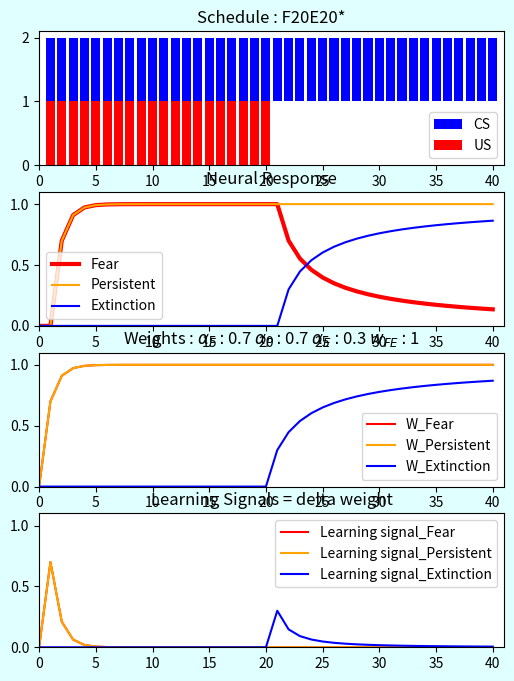

Generate this figure with matplotlib:
import numpy as np
from matplotlib import pyplot as plt


class Model:
    def __init__(self, alpha_F=0.7, alpha_P=0.7, alpha_E=0.3):
        np.random.seed()
        self.Schedule = []
        self.alpha_F = alpha_F
        self.alpha_P = alpha_P
        self.alpha_E = alpha_E
        self.wipeMemory()

    def wipeMemory(self):
        # Clear neural activity
        self.F = np.array([0])
        self.P = np.array([0])
        self.E = np.array([0])
        # Clear Weights
        self.w_F = np.array([0])
        self.w_P = np.array([0])
        self.w_E = np.array([0])
        self.w_FE = 1
        # Clear dWeights
        self.d_w_F = np.array([0])
        self.d_w_P = np.array([0])
        self.d_w_E = np.array([0])
        print("""                                         
                                                              _                _ _ 
                                                             (_)              | | |
         _ __ ___   ___ _ __ ___   ___  _ __ _   _  __      ___ _ __   ___  __| | |
        | '_ ` _ \ / _ \ '_ ` _ \ / _ \| '__| | | | \ \ /\ / / | '_ \ / _ \/ _` | |
        | | | | | |  __/ | | | | | (_) | |  | |_| |  \ V  V /| | |_) |  __/ (_| |_|
        |_| |_| |_|\___|_| |_| |_|\___/|_|   \__, |   \_/\_/ |_| .__/ \___|\__,_(_)
                                              __/ |            | |                 
                                             |___/             |_|      
         """)

    def generateSchedule(self, scheduleList, P_prob=0.5):
        """
        Generate CS, US Schedule
        :param scheduleList: string of schedule. 'CharacterNumberCharacterNumber... *'
        F : full conditioning
        P : partial conditioning
        E : Extinction
        R : Rest
        T : Torture
        Ends with '*'
        Example : 'F10E10F10*'
        :param P_prob: probability of US in partial conditioning schedule
        :return: np.array with n x 2 dim. (n= numTrial)
        """
        # Initialize
        Schedule = np.empty((0, 2), int)
        self.ScheduleList = scheduleList
        # Generate Schedule array
        number_buffer = ''
        type_buffer = ''
        for t in range(len(scheduleList)):
            if scheduleList[t].isdigit():
                number_buffer += scheduleList[t]
            else:
                if number_buffer != '' or scheduleList[t] == '*':  # end of number
                    scheduleType = type_buffer
                    trial = int(number_buffer)
                    number_buffer = ''
                    # Generate Schedule array based on type
                    if scheduleType == 'F':  # full conditioning
                        Schedule = np.append(Schedule, np.ones((trial, 2)), axis=0)
                    elif scheduleType == 'P':  # partial conditioning
                        Schedule = np.append(Schedule, np.concatenate([np.ones((trial, 1)),
                                                                       np.random.choice([0, 1], size=(trial, 1),
                                                                                        p=[1 - P_prob, P_prob])],
                                                                      axis=1), axis=0)
                    elif scheduleType == 'E':  # extinction
                        Schedule = np.append(Schedule,
                                             np.concatenate([np.ones((trial, 1)), np.zeros((trial, 1))], axis=1),
                                             axis=0)
                    elif scheduleType == 'R':  # remain
                        Schedule = np.append(Schedule, np.zeros((trial, 2)), axis=0)
                    elif scheduleType == 'T':  # torture
                        Schedule = np.append(Schedule,
                                             np.concatenate([np.zeros((trial, 1)), np.ones((trial, 1))], axis=1),
                                             axis=0)
                    else:
                        raise Exception('Invalid type')
                type_buffer = scheduleList[t]
        self.Schedule = Schedule
        print("""
          _____      _              _       _         _____                           _           _ _ 
         / ____|    | |            | |     | |       / ____|                         | |         | | |
        | (___   ___| |__   ___  __| |_   _| | ___  | |  __  ___ _ __   ___ _ __ __ _| |_ ___  __| | |
         \___ \ / __| '_ \ / _ \/ _` | | | | |/ _ \ | | |_ |/ _ \ '_ \ / _ \ '__/ _` | __/ _ \/ _` | |
         ____) | (__| | | |  __/ (_| | |_| | |  __/ | |__| |  __/ | | |  __/ | | (_| | ||  __/ (_| |_|
        |_____/ \___|_| |_|\___|\__,_|\__,_|_|\___|  \_____|\___|_| |_|\___|_|  \__,_|\__\___|\__,_(_)
        """)

    def run(self):
        numTrial = np.size(self.Schedule, 0)

        for trial in range(numTrial):
            # Append neural activities
            self.P = np.append(self.P, self.w_P[-1] * self.Schedule[trial, 0])
            self.E = np.append(self.E, self.w_E[-1] * self.Schedule[trial, 0])
            self.F = np.append(self.F, self.w_F[-1] * self.Schedule[trial, 0] - self.w_FE * self.E[-1])

            # Calculate weight change
            d_w_F = self.alpha_F * self.Schedule[trial, 0] * max(0, self.Schedule[trial, 1] - self.F[-1])
            d_w_P = self.alpha_P * self.Schedule[trial, 0] * max(0, self.Schedule[trial, 1] - self.P[-1])
            d_w_E = self.alpha_E * self.Schedule[trial, 0] * max(0, self.F[-1] * (self.P[-1] - self.Schedule[trial, 1] - self.E[-1]))

            # Save dWeights
            self.d_w_F = np.append(self.d_w_F, d_w_F)
            self.d_w_P = np.append(self.d_w_P, d_w_P)
            self.d_w_E = np.append(self.d_w_E, d_w_E)

            # Apply weight change
            self.w_F = np.append(self.w_F, self.w_F[-1] + d_w_F)
            self.w_P = np.append(self.w_P, self.w_P[-1] + d_w_P)
            self.w_E = np.append(self.w_E, self.w_E[-1] + d_w_E)

        print("""
         _____   ____  _   _ ______ _ 
        |  __ \ / __ \| \ | |  ____| |
        | |  | | |  | |  \| | |__  | |
        | |  | | |  | | . ` |  __| | |
        | |__| | |__| | |\  | |____|_|
        |_____/ \____/|_| \_|______(_)
        """)

    def plot(self):
        # Generate figure
        fig = plt.figure(figsize=(6,8))
        fig.clf()
        fig.patch.set_facecolor('lightcyan')
        ax = fig.subplots(4,1)
        ax[0].set_xlim(0, np.size(self.Schedule, 0)+1)
        ax[0].set_ylim(0, 2.1)
        ax[0].bar(np.arange(np.size(self.Schedule, 0))+1, self.Schedule[:,0], color='blue', bottom = 1)
        ax[0].bar(np.arange(np.size(self.Schedule, 0))+1, self.Schedule[:,1], color='red')
        ax[0].legend(['CS','US'])
        ax[0].set_title('Schedule : ' + self.ScheduleList)

        ax[1].set_xlim(0, np.size(self.Schedule, 0)+1)
        ax[1].set_ylim(0, 1.1)
        ax[1].plot(self.F, color='red', linewidth=3)
        ax[1].plot(self.P, color='orange')
        ax[1].plot(self.E, color='blue')
        ax[1].legend(['Fear', 'Persistent', 'Extinction'])
        ax[1].set_title('Neural Response')

        ax[2].set_xlim(0, np.size(self.Schedule, 0)+1)
        ax[2].set_ylim(0, 1.1)
        ax[2].plot(self.w_F, color='red')
        ax[2].plot(self.w_P, color='orange')
        ax[2].plot(self.w_E, color='blue')
        ax[2].legend(['W_Fear', 'W_Persistent', 'W_Extinction'])
        ax[2].set_title(
            'Weights : $α_{F} : $' + str(self.alpha_F) + ' $α_{P} : $' + str(self.alpha_P) + ' $α_{E} : $' + str(self.alpha_E) + ' $w_{FE} : $' + str(self.w_FE))

        ax[3].set_xlim(0, np.size(self.Schedule, 0) + 1)
        ax[3].set_ylim(0, 1.1)
        ax[3].plot(self.d_w_F, color='red')
        ax[3].plot(self.d_w_P, color='orange')
        ax[3].plot(self.d_w_E, color='blue')
        ax[3].legend(['Learning signal_Fear', 'Learning signal_Persistent', 'Learning signal_Extinction'])
        ax[3].set_title('Learning Signals = delta weight')
        fig.show()




t = Model()
t.generateSchedule('F20E20*')
t.run()
t.plot()


